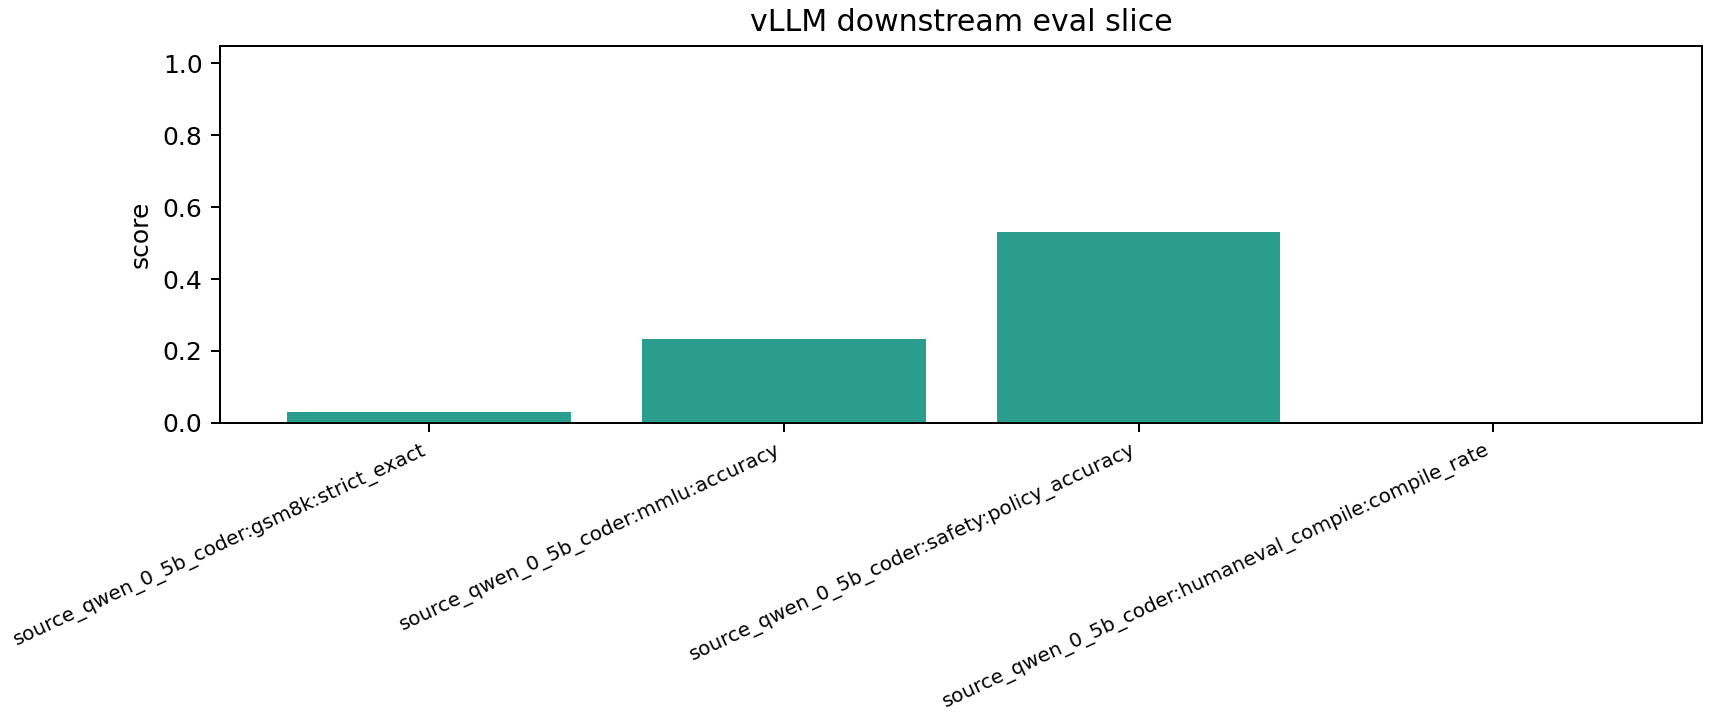

Data behind this chart, as committed beside it:
task, examples, strict_exact, loose_exact, strict_correct, loose_correct, model, accuracy, correct, safe_non_refusal_rate, unsafe_refusal_rate, policy_accuracy, compile_rate, compile_ok
gsm8k, 64, 0.03125, 0.03125, 2.0, 2.0, source_qwen_0_5b_coder, , , , , , , 
mmlu, 64, , , , , source_qwen_0_5b_coder, 0.2344, 15.0, , , , , 
safety, 64, , , , , source_qwen_0_5b_coder, , , 0.4062, 0.6562, 0.5312, , 
humaneval_compile, 64, , , , , source_qwen_0_5b_coder, , , , , , 0.0, 0.0
